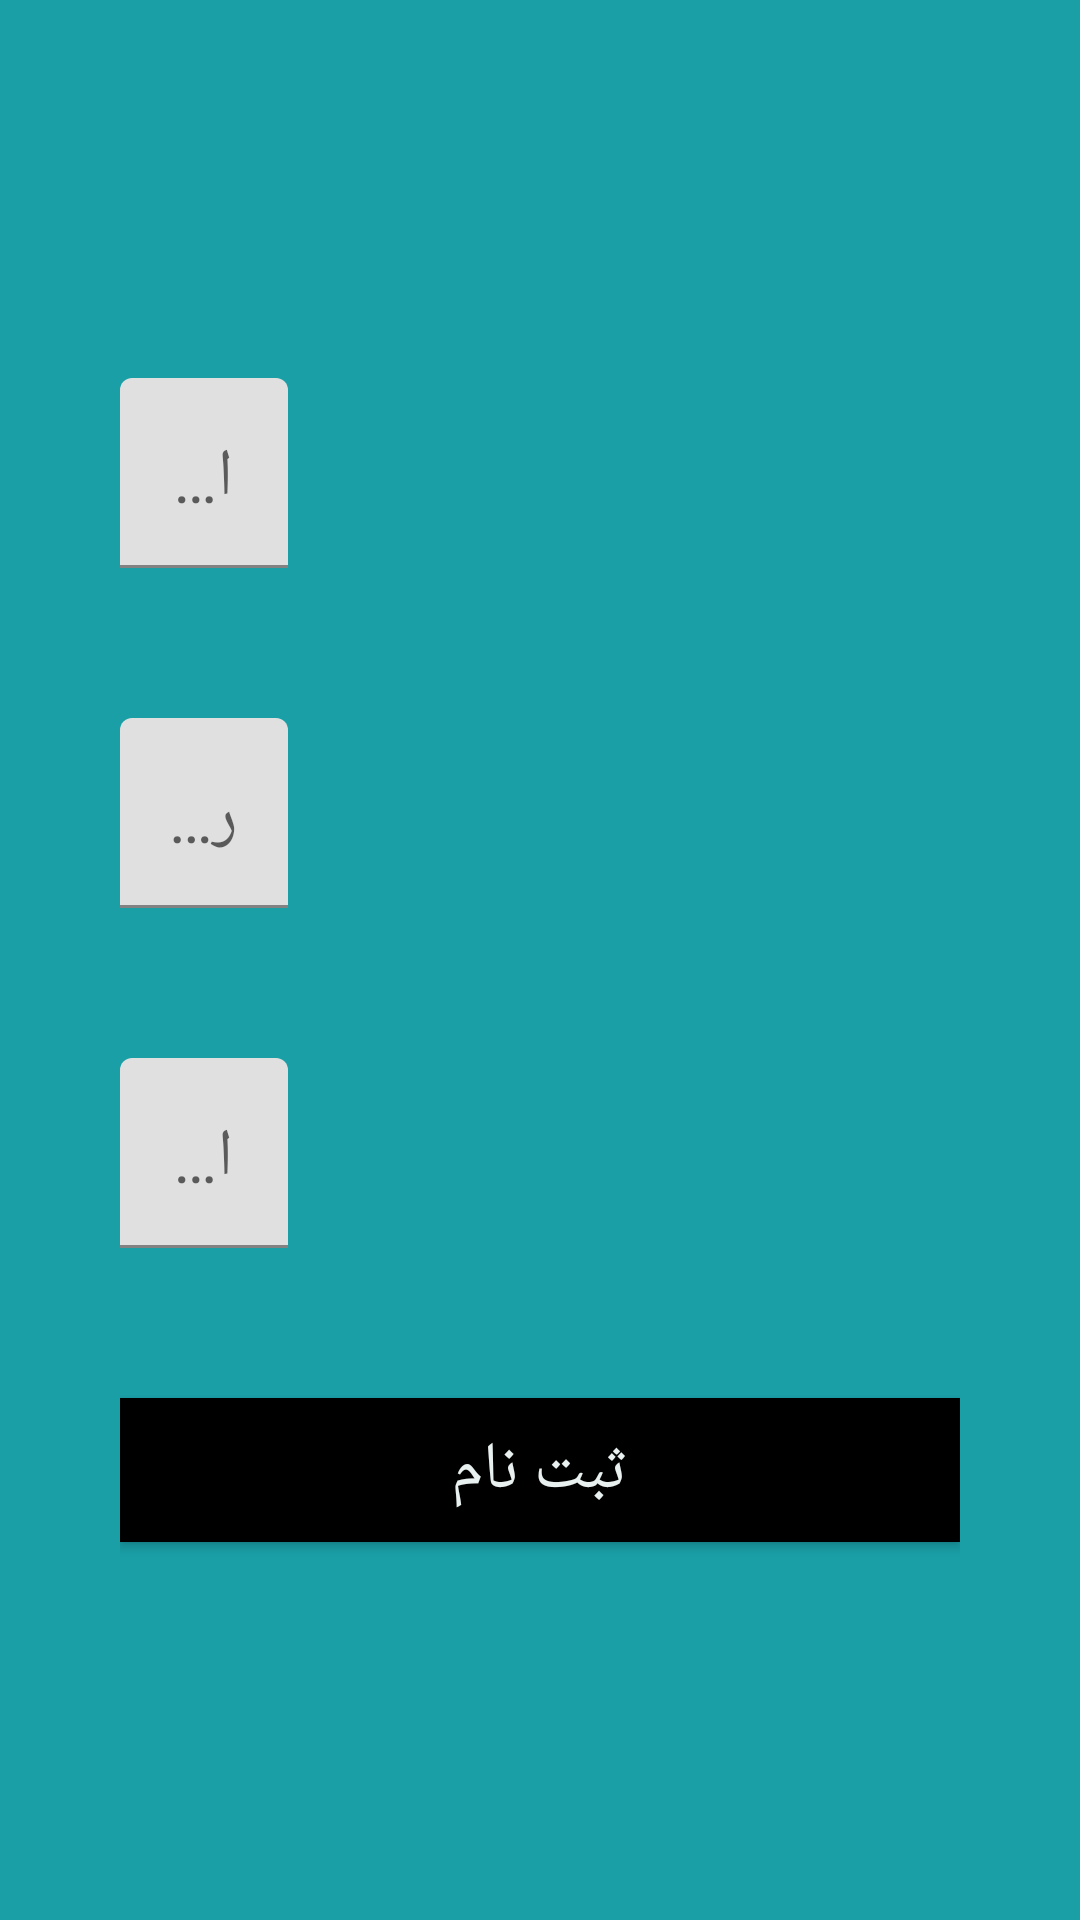

Here is an Android app screen rendered from its layout file. Give the layout XML and the strings, colors and styles it references.
<!-- AndroidManifest.xml: application theme AppTheme -->
<!-- res/layout/ly_login.xml -->
<?xml version="1.0" encoding="utf-8"?>
<LinearLayout
	xmlns:android="http://schemas.android.com/apk/res/android"
	android:layout_width="fill_parent"
	android:layout_height="fill_parent"
	android:orientation="vertical"
	android:gravity="center_vertical"
	android:background="#1A9FA7"
	android:padding="40dp"
	>
	<android.support.design.widget.TextInputLayout
		android:layout_width="wrap_content"
		android:layout_height="wrap_content">
	<EditText
		android:gravity="center_horizontal"
		android:textColorHint="#FBF7F6"
		android:id="@+id/_login_email"
		android:inputType="textEmailAddress"
		android:layout_width="match_parent"
		android:ems="10"
		android:textSize="22sp"
		android:layout_height="wrap_content"
		android:hint="ایمیل"/>
	</android.support.design.widget.TextInputLayout>
	<android.support.design.widget.TextInputLayout
		android:layout_width="wrap_content"
		android:layout_height="wrap_content">
	<EditText
		android:id="@+id/_login_pass"
		android:layout_width="match_parent"
		android:layout_height="wrap_content"
		android:layout_marginTop="50dp"
		android:ems="10"
		android:gravity="center_horizontal"
		android:hint="رمز"
		android:inputType="textPassword"
		android:textColorHint="#FBF7F6"
		android:textSize="22sp" />
	</android.support.design.widget.TextInputLayout>
<android.support.design.widget.TextInputLayout
	android:layout_width="wrap_content"
	android:layout_height="wrap_content">
	<EditText
		android:gravity="center_horizontal"
		android:textColorHint="#FBF7F6"
		android:id="@+id/_login_url"
		android:inputType="textUri"
		android:layout_width="match_parent"
		android:ems="10"
		android:layout_marginTop="50dp"
		android:textSize="22sp"
		android:layout_height="wrap_content"
		android:hint="ادرس urlاولیه "/>
</android.support.design.widget.TextInputLayout>
	<Button

		android:textSize="22sp"
		android:onClick="sabtenam"
		android:layout_marginTop="50dp"
		android:layout_height="wrap_content"
		android:layout_width="match_parent"
		android:text="ثبت نام"
		android:textColor="#E8F1F0"
		android:background="#000000"/>

</LinearLayout>
<!-- resources referenced by this layout -->
<resources>

</resources>
